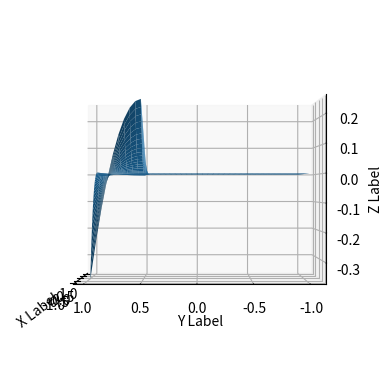

Write Python code to recreate this figure.
#!/usr/bin/env python3
# -*- coding: utf-8 -*-
"""
Created on Thu Aug 30 14:06:31 2018

[redacted]
"""

import numpy as np
from mpl_toolkits.mplot3d import Axes3D # This import has side effects required for the kwarg projection='3d' in the call to fig.add_subplot
import matplotlib.pyplot as plt
import random

def fun(x, y):
  return (x*(x-0.5)*(x-1)*(y**2-y+1/6)*(y>=0.5))

fig = plt.figure()
ax = fig.add_subplot(111, projection='3d')
x = y = np.arange(-1.0, 1.0, 0.05)
X, Y = np.meshgrid(x, y)
zs = np.array([fun(x,y) for x,y in zip(np.ravel(X), np.ravel(Y))])
Z = zs.reshape(X.shape)

ax.plot_surface(X, Y, Z)

ax.set_xlabel('X Label')
ax.set_ylabel('Y Label')
ax.set_zlabel('Z Label')
ax.view_init(0, 180)
    